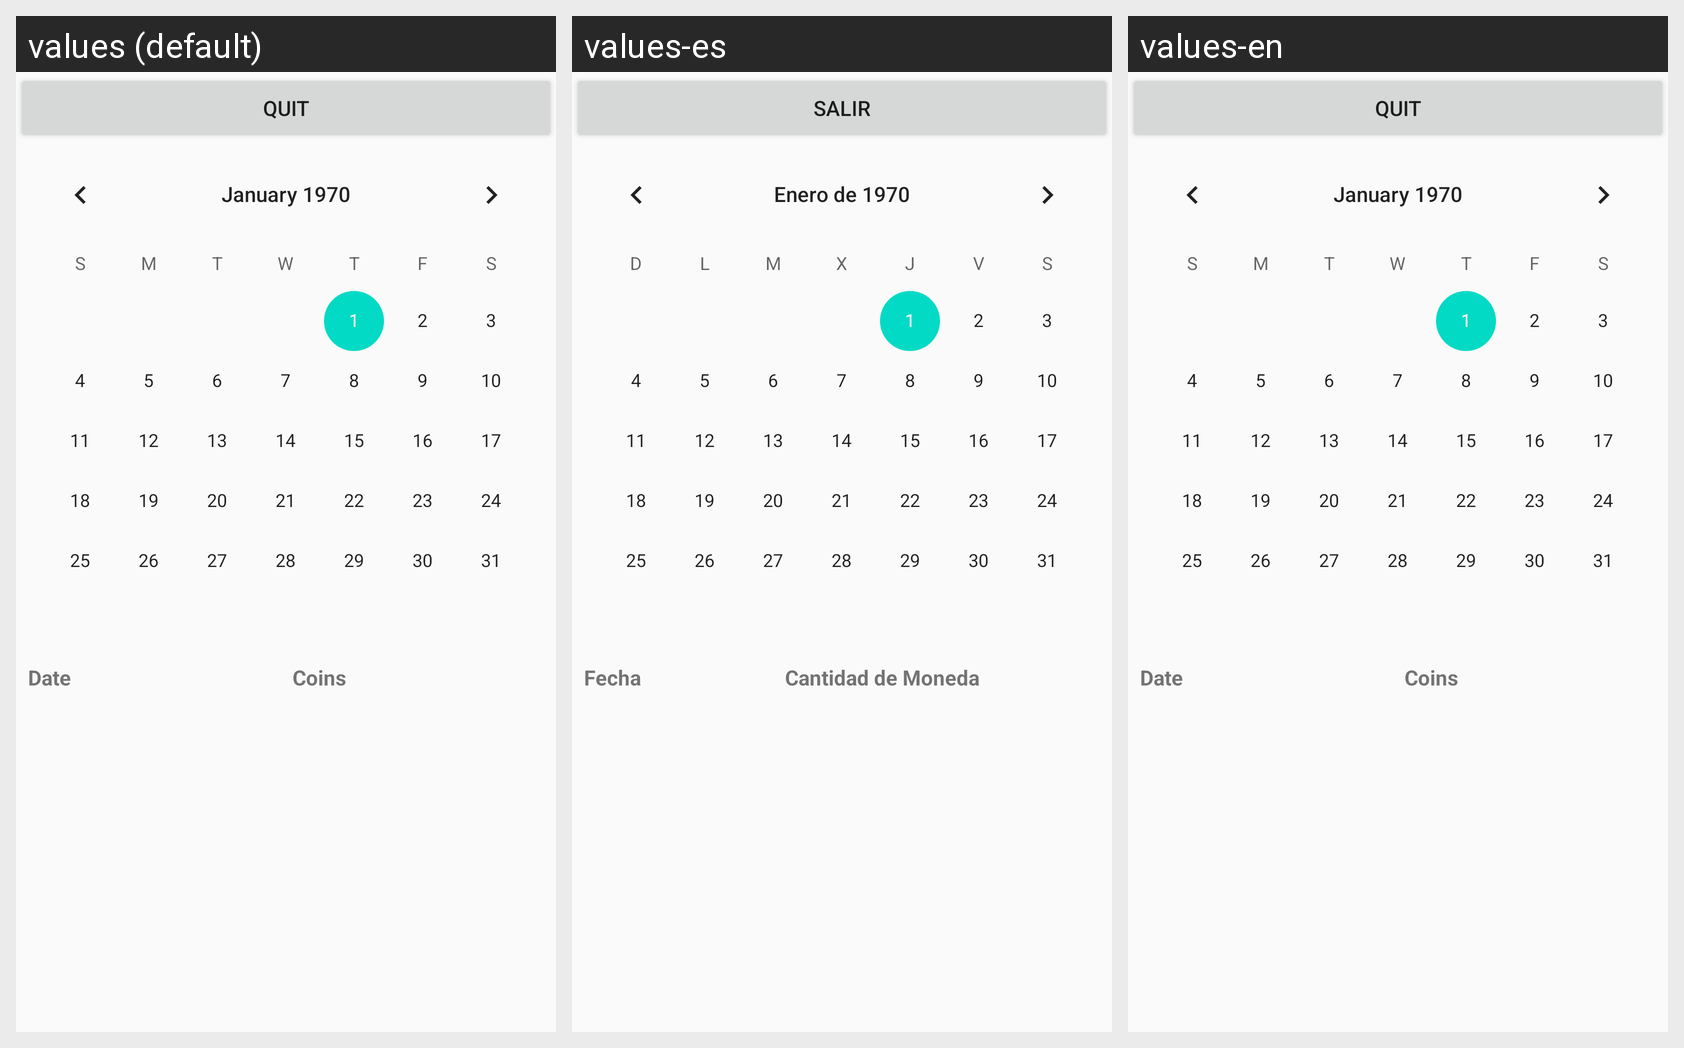

Translations of the strings shown on this Android screen, per locale in the grid:
Android screen res/layout/calendario_layout.xml rendered under 3 locales, left to right: values (default), values-es, values-en. Device: Nexus 5 (rendered at 1080×1920; each locale shown at half size, 540×960, under a caption strip naming it); theme Theme.MemoryCrafters.
Strings drawn on this screen, with the default value and each locale's value (text and hints the layout hard-codes, and strings that could not be matched under every locale, appear in the picture but are not listed):

boton_quit
  values: Quit
  values-es: Salir
  values-en: Quit

date
  values: Date
  values-es: Fecha
  values-en: Date

quantityOfcurrency
  values: Coins
  values-es: Cantidad de Moneda
  values-en: Coins
